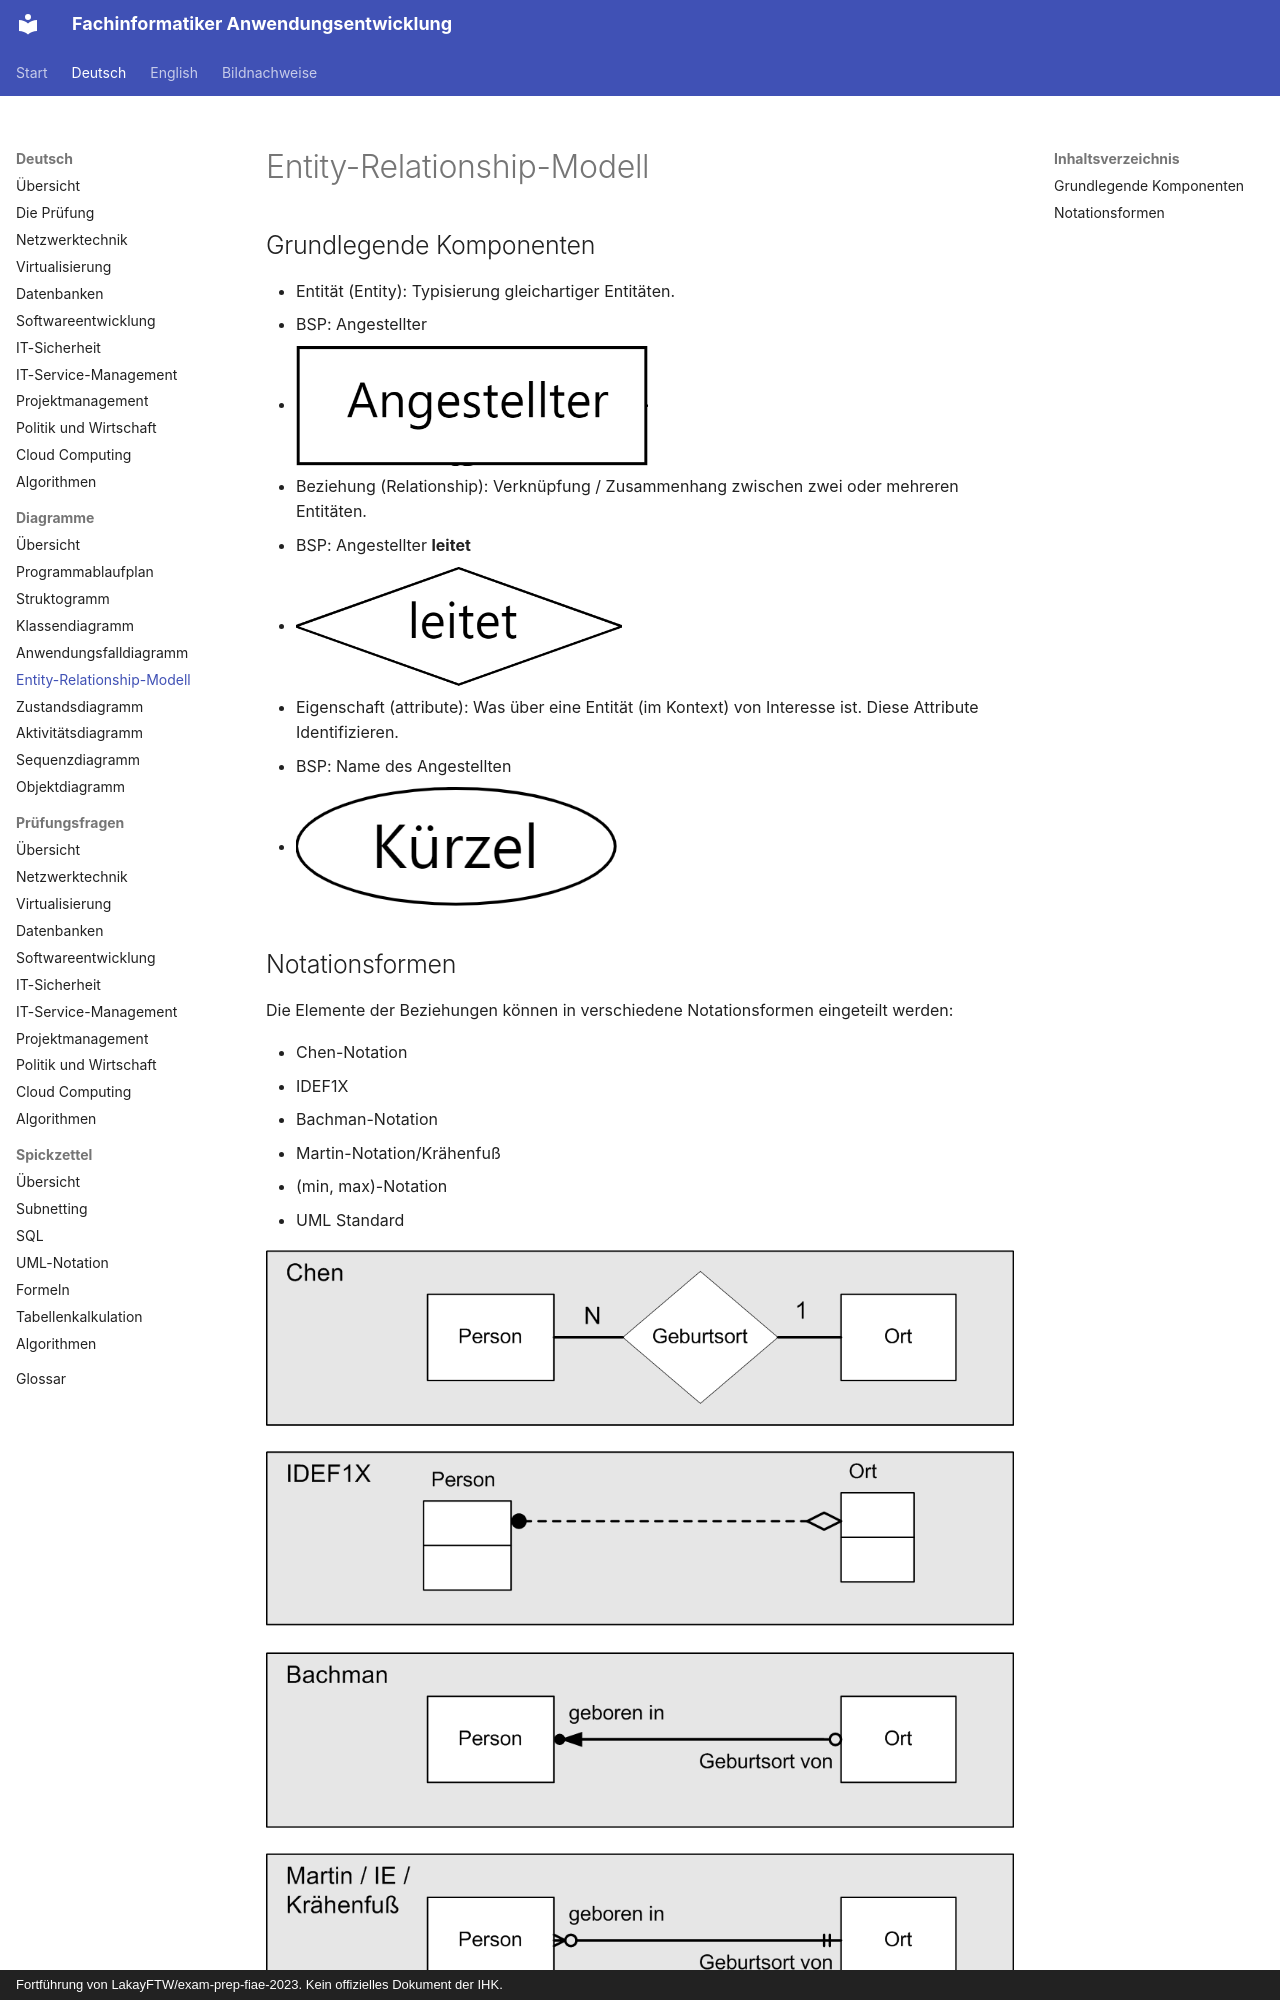

repository: ftrauernicht/fachinformatiker-anwendungsentwicklung · page: de/diagramme/05-entity-relationship-modell.html · generator: mkdocs · copyright: Fortführung von LakayFTW/exam-prep-fiae-2023. Kein offizielles Dokument der IHK.

# Entity-Relationship-Modell

## Inhaltsverzeichnis

- [Grundlegende Komponenten](#grundlegende-komponenten)
- [Notationsformen](#notationsformen)

## Grundlegende Komponenten

- Entität (Entity): Typisierung gleichartiger Entitäten.
  - BSP: Angestellter
  - <img title="Entität" src="../../assets/img/erm/entity.png" height="40px" alt="Entität">
- Beziehung (Relationship): Verknüpfung / Zusammenhang zwischen zwei oder mehreren Entitäten.
  - BSP: Angestellter **leitet**
  - <img title="Relation" src="../../assets/img/erm/relationship.png" height="40px" alt="Relation">
- Eigenschaft (attribute): Was über eine Entität (im Kontext) von Interesse ist. Diese Attribute Identifizieren.
  - BSP: Name des Angestellten
  - <img title="Attribut" src="../../assets/img/erm/attribute.png" height="40px" alt="Attribut">
